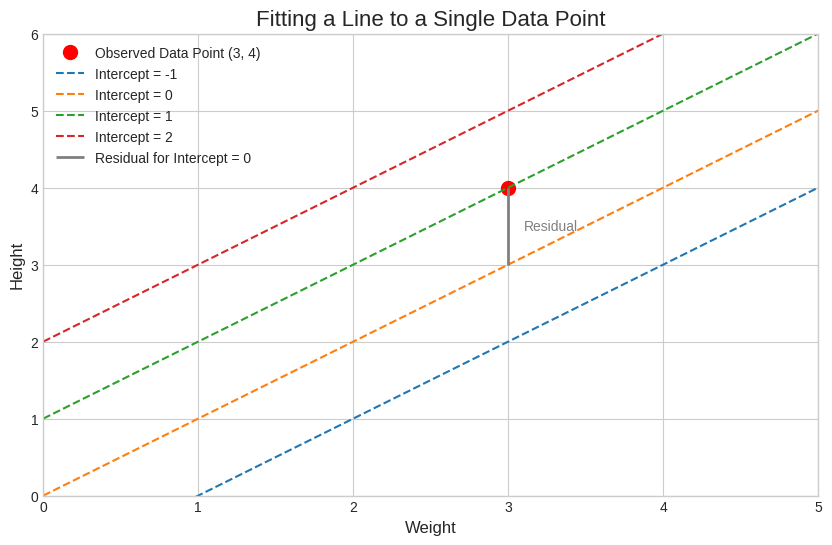
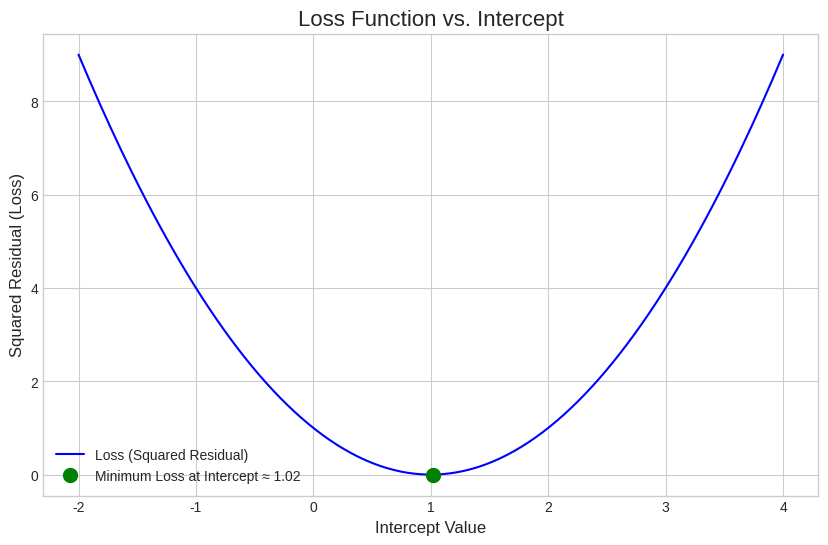
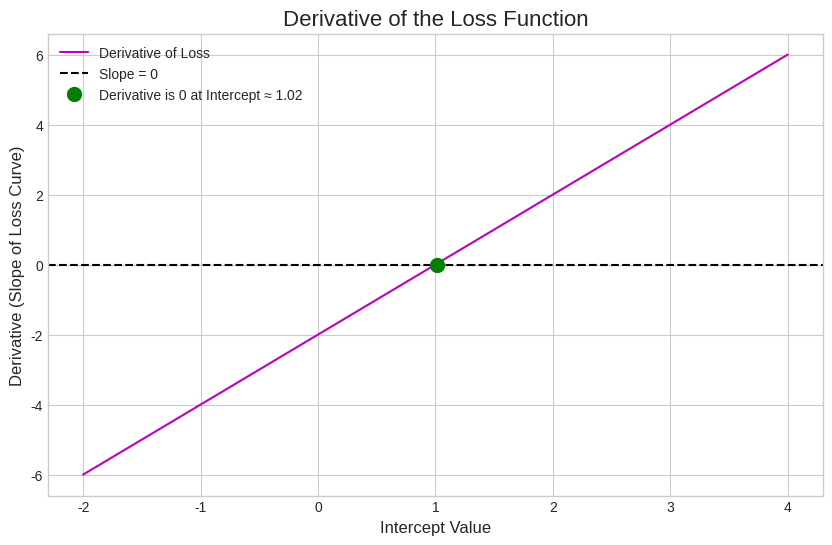
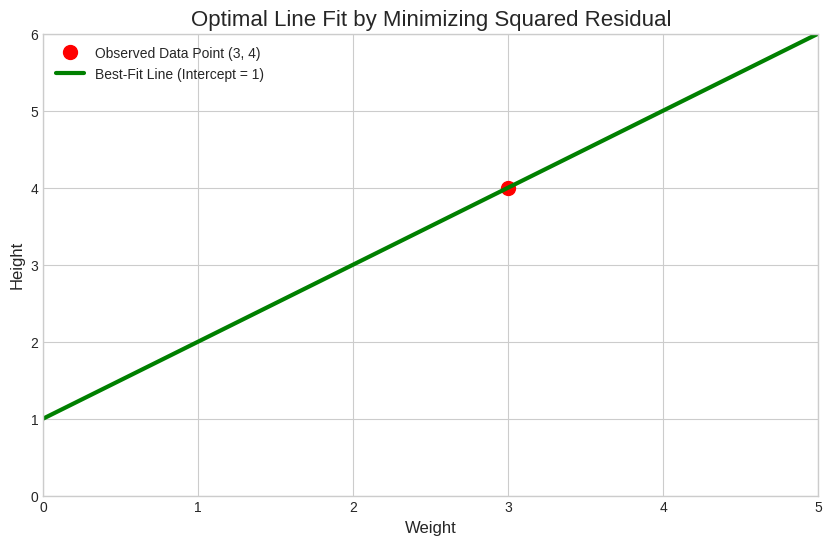

The matplotlib source for these figures, in order:
import numpy as np
import matplotlib.pyplot as plt

# Set a professional and clean style for plots
plt.style.use('seaborn-v0_8-whitegrid')

# The single data point from the video
observed_weight = 3
observed_height = 4

# Our model is a line with a fixed slope of 1
# predicted_height = intercept + 1 * weight
def predict_height(intercept, weight):
    return intercept + 1 * weight

plt.figure(figsize=(10, 6))

# Plot the observed data point
plt.plot(observed_weight, observed_height, 'ro', markersize=10, label='Observed Data Point (3, 4)')

# Define a range of weights for plotting the lines
weights = np.linspace(0, 5, 100)

# Plot lines with different intercepts
for intercept_val in [-1, 0, 1, 2]:
    heights = predict_height(intercept_val, weights)
    plt.plot(weights, heights, '--', label=f'Intercept = {intercept_val}')

# Show the residual for the intercept = 0 case
predicted_for_intercept_0 = predict_height(0, observed_weight)
plt.vlines(observed_weight, ymin=predicted_for_intercept_0, ymax=observed_height, 
           colors='gray', linestyles='solid', lw=2, label='Residual for Intercept = 0')
plt.text(3.1, 3.5, 'Residual',
         verticalalignment='center', color='gray')

plt.title('Fitting a Line to a Single Data Point', fontsize=16)
plt.xlabel('Weight', fontsize=12)
plt.ylabel('Height', fontsize=12)
plt.legend(fontsize=10)
plt.xlim(0, 5)
plt.ylim(0, 6)
plt.grid(True)
plt.show()

# Create a range of possible intercept values to test
intercepts = np.linspace(-2, 4, 200)

# Calculate the squared residual for each intercept
predicted_heights = predict_height(intercepts, observed_weight)
residuals = observed_height - predicted_heights
squared_residuals = residuals**2 # This is our loss

# Find the intercept that gives the minimum loss from our samples
min_loss_intercept = intercepts[np.argmin(squared_residuals)]
min_loss_value = np.min(squared_residuals)

# Plot the loss curve
plt.figure(figsize=(10, 6))
plt.plot(intercepts, squared_residuals, 'b-', label='Loss (Squared Residual)')
plt.plot(min_loss_intercept, min_loss_value, 'go', markersize=10, label=f'Minimum Loss at Intercept ≈ {min_loss_intercept:.2f}')

plt.title('Loss Function vs. Intercept', fontsize=16)
plt.xlabel('Intercept Value', fontsize=12)
plt.ylabel('Squared Residual (Loss)', fontsize=12)
plt.legend(fontsize=10)
plt.grid(True)
plt.show()

# Define the derivative function
def derivative_loss(intercept, obs_h, obs_w):
    return -2 * (obs_h - intercept - obs_w)

# Calculate the derivative for our range of intercepts
derivatives = derivative_loss(intercepts, observed_height, observed_weight)

# Plot the derivative
plt.figure(figsize=(10, 6))
plt.plot(intercepts, derivatives, 'm-', label='Derivative of Loss')
plt.axhline(0, color='black', linestyle='--', label='Slope = 0')

# Find where the derivative is closest to zero
zero_crossing_intercept = intercepts[np.argmin(np.abs(derivatives))]
plt.plot(zero_crossing_intercept, 0, 'go', markersize=10, label=f'Derivative is 0 at Intercept ≈ {zero_crossing_intercept:.2f}')

plt.title('Derivative of the Loss Function', fontsize=16)
plt.xlabel('Intercept Value', fontsize=12)
plt.ylabel('Derivative (Slope of Loss Curve)', fontsize=12)
plt.legend(fontsize=10)
plt.grid(True)
plt.show()

# Analytically solve for the best intercept
optimal_intercept = observed_height - observed_weight
print(f"The optimal intercept is: {optimal_intercept}")

# Plot the final result
plt.figure(figsize=(10, 6))

# Plot the observed data point
plt.plot(observed_weight, observed_height, 'ro', markersize=10, label='Observed Data Point (3, 4)')

# Plot the best-fit line
heights = predict_height(optimal_intercept, weights)
plt.plot(weights, heights, 'g-', lw=3, label=f'Best-Fit Line (Intercept = {optimal_intercept})')

plt.title('Optimal Line Fit by Minimizing Squared Residual', fontsize=16)
plt.xlabel('Weight', fontsize=12)
plt.ylabel('Height', fontsize=12)
plt.legend(fontsize=10)
plt.xlim(0, 5)
plt.ylim(0, 6)
plt.grid(True)
plt.show()